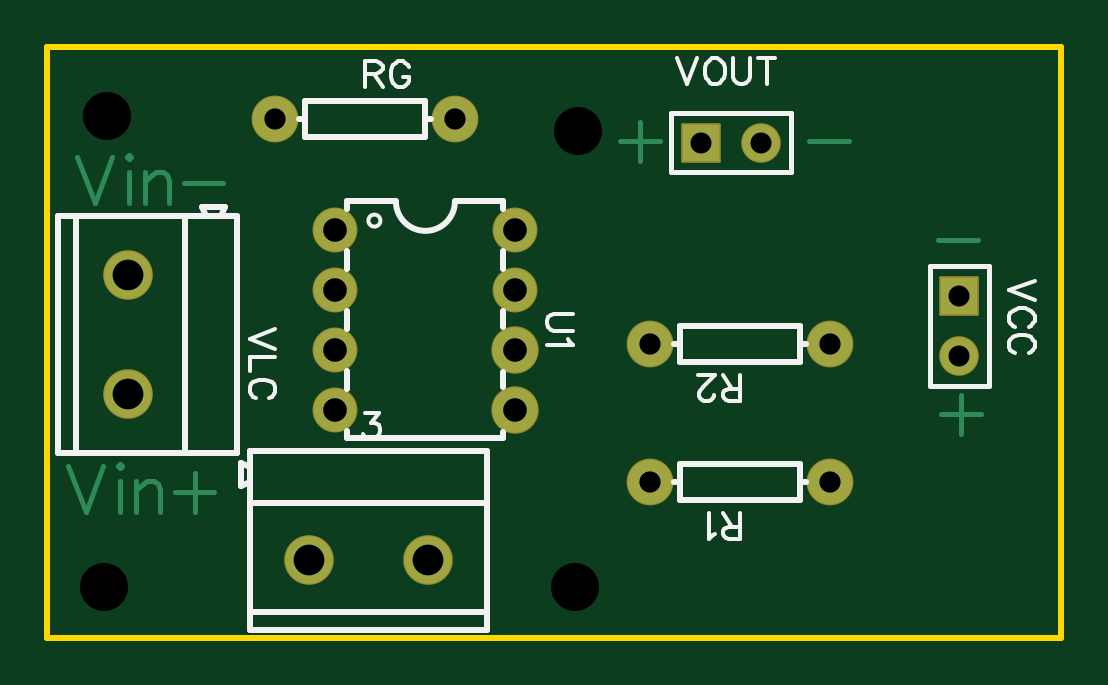
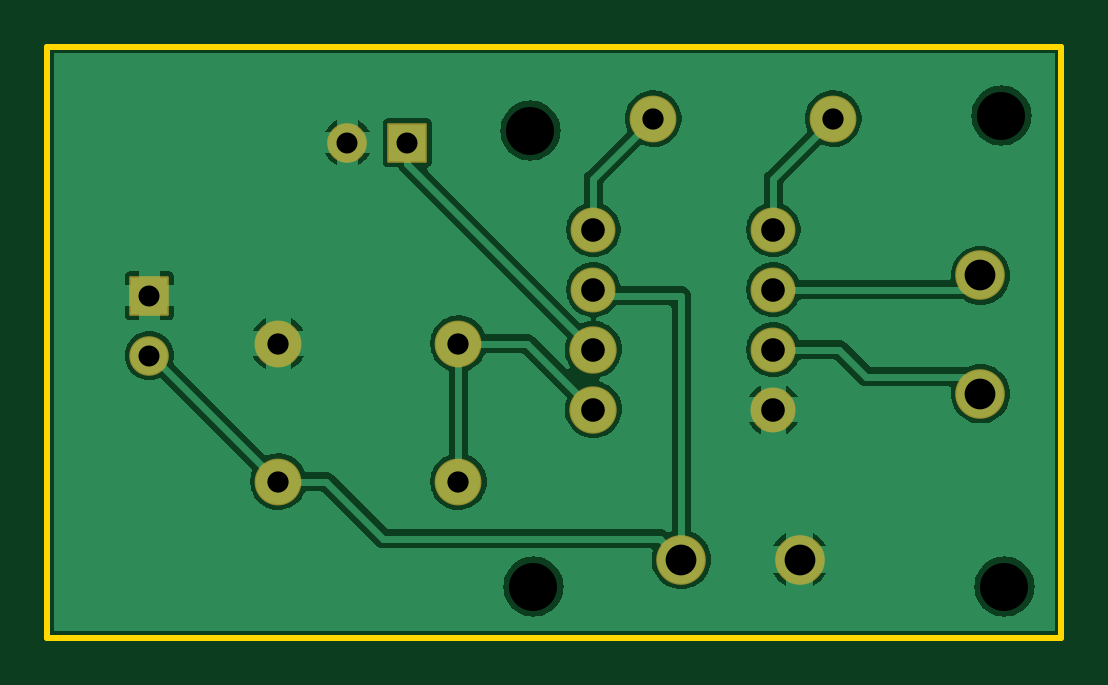
Circuit board: 9 layer files. Board 42.9 x 25.0 mm.
- drill: Drill_NPTH_Through.DRL (326 bytes)
- drill: Drill_PTH_Through.DRL (702 bytes)
- drill: Drill_PTH_Through_Via.DRL (238 bytes)
- outline: Gerber_BoardOutlineLayer.GKO (545 bytes)
- bottom_copper: Gerber_BottomLayer.GBL (30727 bytes)
- bottom_mask: Gerber_BottomSolderMaskLayer.GBS (1412 bytes)
- top_copper: Gerber_TopLayer.GTL (2435 bytes)
- top_silk: Gerber_TopSilkscreenLayer.GTO (7974 bytes)
- top_mask: Gerber_TopSolderMaskLayer.GTS (1409 bytes)

=== drill: Drill_NPTH_Through.DRL ===
M48
METRIC,LZ,000.000
;FILE_FORMAT=3:3
;TYPE=NON_PLATED
;Layer: NPTH_Through
;EasyEDA v6.5.34, 2023-11-29 11:21:28
;a3ad62460b0849ac923c3d987a2ed673,bee4cb2541bd470ea98a159692ad20ec,10
;Gerber Generator version 0.2
;Holesize 1 = 2.032 mm
T01C2.032
%
G05
G90
T01
X010160Y065913
X030099Y065278
X010033Y045974
X029972Y045974
M30

=== drill: Drill_PTH_Through.DRL ===
M48
METRIC,LZ,000.000
;FILE_FORMAT=3:3
;TYPE=PLATED
;Layer: PTH_Through
;EasyEDA v6.5.34, 2023-11-29 11:21:28
;a3ad62460b0849ac923c3d987a2ed673,bee4cb2541bd470ea98a159692ad20ec,10
;Gerber Generator version 0.2
;Holesize 1 = 0.889 mm
T01C0.889
;Holesize 2 = 0.900 mm
T02C0.900
;Holesize 3 = 1.000 mm
T03C1.000
;Holesize 4 = 1.301 mm
T04C1.301
%
G05
G90
T01
X046228Y058293
X046228Y055753
X035306Y064770
X037846Y064770
T02
X040767Y050419
X033147Y050419
X040767Y056261
X033147Y056261
X017272Y065786
X024892Y065786
T03
X019812Y061087
X019812Y058547
X019812Y056007
X019812Y053467
X027432Y053467
X027432Y058547
X027432Y061087
X027432Y056007
T04
X018705Y047117
X023713Y047117
X011049Y059146
X011049Y054138
M30

=== drill: Drill_PTH_Through_Via.DRL ===
M48
METRIC,LZ,000.000
;FILE_FORMAT=3:3
;TYPE=PLATED
;Layer: PTH_Through_Via
;EasyEDA v6.5.34, 2023-11-29 11:21:28
;a3ad62460b0849ac923c3d987a2ed673,bee4cb2541bd470ea98a159692ad20ec,10
;Gerber Generator version 0.2
T01C0.001
%
G05
G90
M30

=== outline: Gerber_BoardOutlineLayer.GKO ===
G04 Layer: BoardOutlineLayer*
G04 EasyEDA v6.5.34, 2023-11-29 11:21:28*
G04 a3ad62460b0849ac923c3d987a2ed673,bee4cb2541bd470ea98a159692ad20ec,10*
G04 Gerber Generator version 0.2*
G04 Scale: 100 percent, Rotated: No, Reflected: No *
G04 Dimensions in millimeters *
G04 leading zeros omitted , absolute positions ,4 integer and 5 decimal *
%FSLAX45Y45*%
%MOMM*%

%ADD10C,0.2540*%
D10*
X762000Y6769100D02*
G01*
X762000Y6883400D01*
X5054600Y6883400D01*
X5054600Y5439663D01*
X5054600Y4381500D01*
X762000Y4381500D01*
X762000Y6769100D01*

%LPD*%
M02*

=== bottom_copper: Gerber_BottomLayer.GBL (30727 bytes, source omitted) ===
=== bottom_mask: Gerber_BottomSolderMaskLayer.GBS ===
G04 Layer: BottomSolderMaskLayer*
G04 EasyEDA v6.5.34, 2023-11-29 11:21:28*
G04 a3ad62460b0849ac923c3d987a2ed673,bee4cb2541bd470ea98a159692ad20ec,10*
G04 Gerber Generator version 0.2*
G04 Scale: 100 percent, Rotated: No, Reflected: No *
G04 Dimensions in millimeters *
G04 leading zeros omitted , absolute positions ,4 integer and 5 decimal *
%FSLAX45Y45*%
%MOMM*%

%AMMACRO1*1,1,$1,$2,$3*1,1,$1,$4,$5*1,1,$1,0-$2,0-$3*1,1,$1,0-$4,0-$5*20,1,$1,$2,$3,$4,$5,0*20,1,$1,$4,$5,0-$2,0-$3,0*20,1,$1,0-$2,0-$3,0-$4,0-$5,0*20,1,$1,0-$4,0-$5,$2,$3,0*4,1,4,$2,$3,$4,$5,0-$2,0-$3,0-$4,0-$5,$2,$3,0*%
%ADD10C,1.9016*%
%ADD11C,2.0066*%
%ADD12MACRO1,0.1016X0.7874X-0.7874X-0.7874X-0.7874*%
%ADD13C,1.6764*%
%ADD14MACRO1,0.1016X0.7874X0.7874X0.7874X-0.7874*%
%ADD15C,1.9812*%
%ADD16C,2.1016*%

%LPD*%
D10*
G01*
X1981200Y6108700D03*
G01*
X1981200Y5854700D03*
G01*
X1981200Y5600700D03*
G01*
X1981200Y5346700D03*
D11*
G01*
X2743200Y5346700D03*
D10*
G01*
X2743200Y5854700D03*
G01*
X2743200Y6108700D03*
D11*
G01*
X2743200Y5600700D03*
D12*
G01*
X4622800Y5829300D03*
D13*
G01*
X4622800Y5575300D03*
D14*
G01*
X3530600Y6477000D03*
D13*
G01*
X3784600Y6477000D03*
D15*
G01*
X4076700Y5041900D03*
G01*
X3314700Y5041900D03*
G01*
X4076700Y5626100D03*
G01*
X3314700Y5626100D03*
G01*
X1727200Y6578600D03*
G01*
X2489200Y6578600D03*
D16*
G01*
X1870455Y4711700D03*
G01*
X2371343Y4711700D03*
G01*
X1104900Y5914644D03*
G01*
X1104900Y5413755D03*
M02*

=== top_copper: Gerber_TopLayer.GTL ===
G04 Layer: TopLayer*
G04 EasyEDA v6.5.34, 2023-11-29 11:21:28*
G04 a3ad62460b0849ac923c3d987a2ed673,bee4cb2541bd470ea98a159692ad20ec,10*
G04 Gerber Generator version 0.2*
G04 Scale: 100 percent, Rotated: No, Reflected: No *
G04 Dimensions in millimeters *
G04 leading zeros omitted , absolute positions ,4 integer and 5 decimal *
%FSLAX45Y45*%
%MOMM*%

%ADD10C,0.2032*%
%ADD11C,1.8000*%
%ADD12C,1.9050*%
%ADD13R,1.5748X1.5748*%
%ADD14C,1.5748*%
%ADD15C,1.8796*%
%ADD16C,2.0000*%

%LPD*%
D10*
X889000Y6415278D02*
G01*
X962913Y6221476D01*
X1036828Y6415278D02*
G01*
X962913Y6221476D01*
X1097787Y6415278D02*
G01*
X1106931Y6406134D01*
X1116329Y6415278D01*
X1106931Y6424676D01*
X1097787Y6415278D01*
X1106931Y6350762D02*
G01*
X1106931Y6221476D01*
X1177289Y6350762D02*
G01*
X1177289Y6221476D01*
X1177289Y6313678D02*
G01*
X1204976Y6341363D01*
X1223263Y6350762D01*
X1250950Y6350762D01*
X1269492Y6341363D01*
X1278889Y6313678D01*
X1278889Y6221476D01*
X1339850Y6304534D02*
G01*
X1505965Y6304534D01*
X850900Y5107178D02*
G01*
X924813Y4913376D01*
X998728Y5107178D02*
G01*
X924813Y4913376D01*
X1059687Y5107178D02*
G01*
X1068831Y5098034D01*
X1078229Y5107178D01*
X1068831Y5116576D01*
X1059687Y5107178D01*
X1068831Y5042662D02*
G01*
X1068831Y4913376D01*
X1139189Y5042662D02*
G01*
X1139189Y4913376D01*
X1139189Y5005578D02*
G01*
X1166876Y5033263D01*
X1185163Y5042662D01*
X1212850Y5042662D01*
X1231392Y5033263D01*
X1240789Y5005578D01*
X1240789Y4913376D01*
X1384807Y5079492D02*
G01*
X1384807Y4913376D01*
X1301750Y4996434D02*
G01*
X1467865Y4996434D01*
X4629658Y5409692D02*
G01*
X4629658Y5243576D01*
X4546600Y5326634D02*
G01*
X4712970Y5326634D01*
X4533900Y6063234D02*
G01*
X4700270Y6063234D01*
X3270758Y6565392D02*
G01*
X3270758Y6399276D01*
X3187700Y6482334D02*
G01*
X3354070Y6482334D01*
X3987800Y6482334D02*
G01*
X4154170Y6482334D01*
D11*
G01*
X1981200Y6108700D03*
G01*
X1981200Y5854700D03*
G01*
X1981200Y5600700D03*
G01*
X1981200Y5346700D03*
D12*
G01*
X2743200Y5346700D03*
D11*
G01*
X2743200Y5854700D03*
G01*
X2743200Y6108700D03*
D12*
G01*
X2743200Y5600700D03*
D13*
G01*
X4622800Y5829300D03*
D14*
G01*
X4622800Y5575300D03*
D13*
G01*
X3530600Y6477000D03*
D14*
G01*
X3784600Y6477000D03*
D15*
G01*
X4076700Y5041900D03*
G01*
X3314700Y5041900D03*
G01*
X4076700Y5626100D03*
G01*
X3314700Y5626100D03*
G01*
X1727200Y6578600D03*
G01*
X2489200Y6578600D03*
D16*
G01*
X1870455Y4711700D03*
G01*
X2371343Y4711700D03*
G01*
X1104900Y5914644D03*
G01*
X1104900Y5413755D03*
M02*

=== top_silk: Gerber_TopSilkscreenLayer.GTO (7974 bytes, source omitted) ===
=== top_mask: Gerber_TopSolderMaskLayer.GTS ===
G04 Layer: TopSolderMaskLayer*
G04 EasyEDA v6.5.34, 2023-11-29 11:21:28*
G04 a3ad62460b0849ac923c3d987a2ed673,bee4cb2541bd470ea98a159692ad20ec,10*
G04 Gerber Generator version 0.2*
G04 Scale: 100 percent, Rotated: No, Reflected: No *
G04 Dimensions in millimeters *
G04 leading zeros omitted , absolute positions ,4 integer and 5 decimal *
%FSLAX45Y45*%
%MOMM*%

%AMMACRO1*1,1,$1,$2,$3*1,1,$1,$4,$5*1,1,$1,0-$2,0-$3*1,1,$1,0-$4,0-$5*20,1,$1,$2,$3,$4,$5,0*20,1,$1,$4,$5,0-$2,0-$3,0*20,1,$1,0-$2,0-$3,0-$4,0-$5,0*20,1,$1,0-$4,0-$5,$2,$3,0*4,1,4,$2,$3,$4,$5,0-$2,0-$3,0-$4,0-$5,$2,$3,0*%
%ADD10C,1.9016*%
%ADD11C,2.0066*%
%ADD12MACRO1,0.1016X0.7874X-0.7874X-0.7874X-0.7874*%
%ADD13C,1.6764*%
%ADD14MACRO1,0.1016X0.7874X0.7874X0.7874X-0.7874*%
%ADD15C,1.9812*%
%ADD16C,2.1016*%

%LPD*%
D10*
G01*
X1981200Y6108700D03*
G01*
X1981200Y5854700D03*
G01*
X1981200Y5600700D03*
G01*
X1981200Y5346700D03*
D11*
G01*
X2743200Y5346700D03*
D10*
G01*
X2743200Y5854700D03*
G01*
X2743200Y6108700D03*
D11*
G01*
X2743200Y5600700D03*
D12*
G01*
X4622800Y5829300D03*
D13*
G01*
X4622800Y5575300D03*
D14*
G01*
X3530600Y6477000D03*
D13*
G01*
X3784600Y6477000D03*
D15*
G01*
X4076700Y5041900D03*
G01*
X3314700Y5041900D03*
G01*
X4076700Y5626100D03*
G01*
X3314700Y5626100D03*
G01*
X1727200Y6578600D03*
G01*
X2489200Y6578600D03*
D16*
G01*
X1870455Y4711700D03*
G01*
X2371343Y4711700D03*
G01*
X1104900Y5914644D03*
G01*
X1104900Y5413755D03*
M02*

